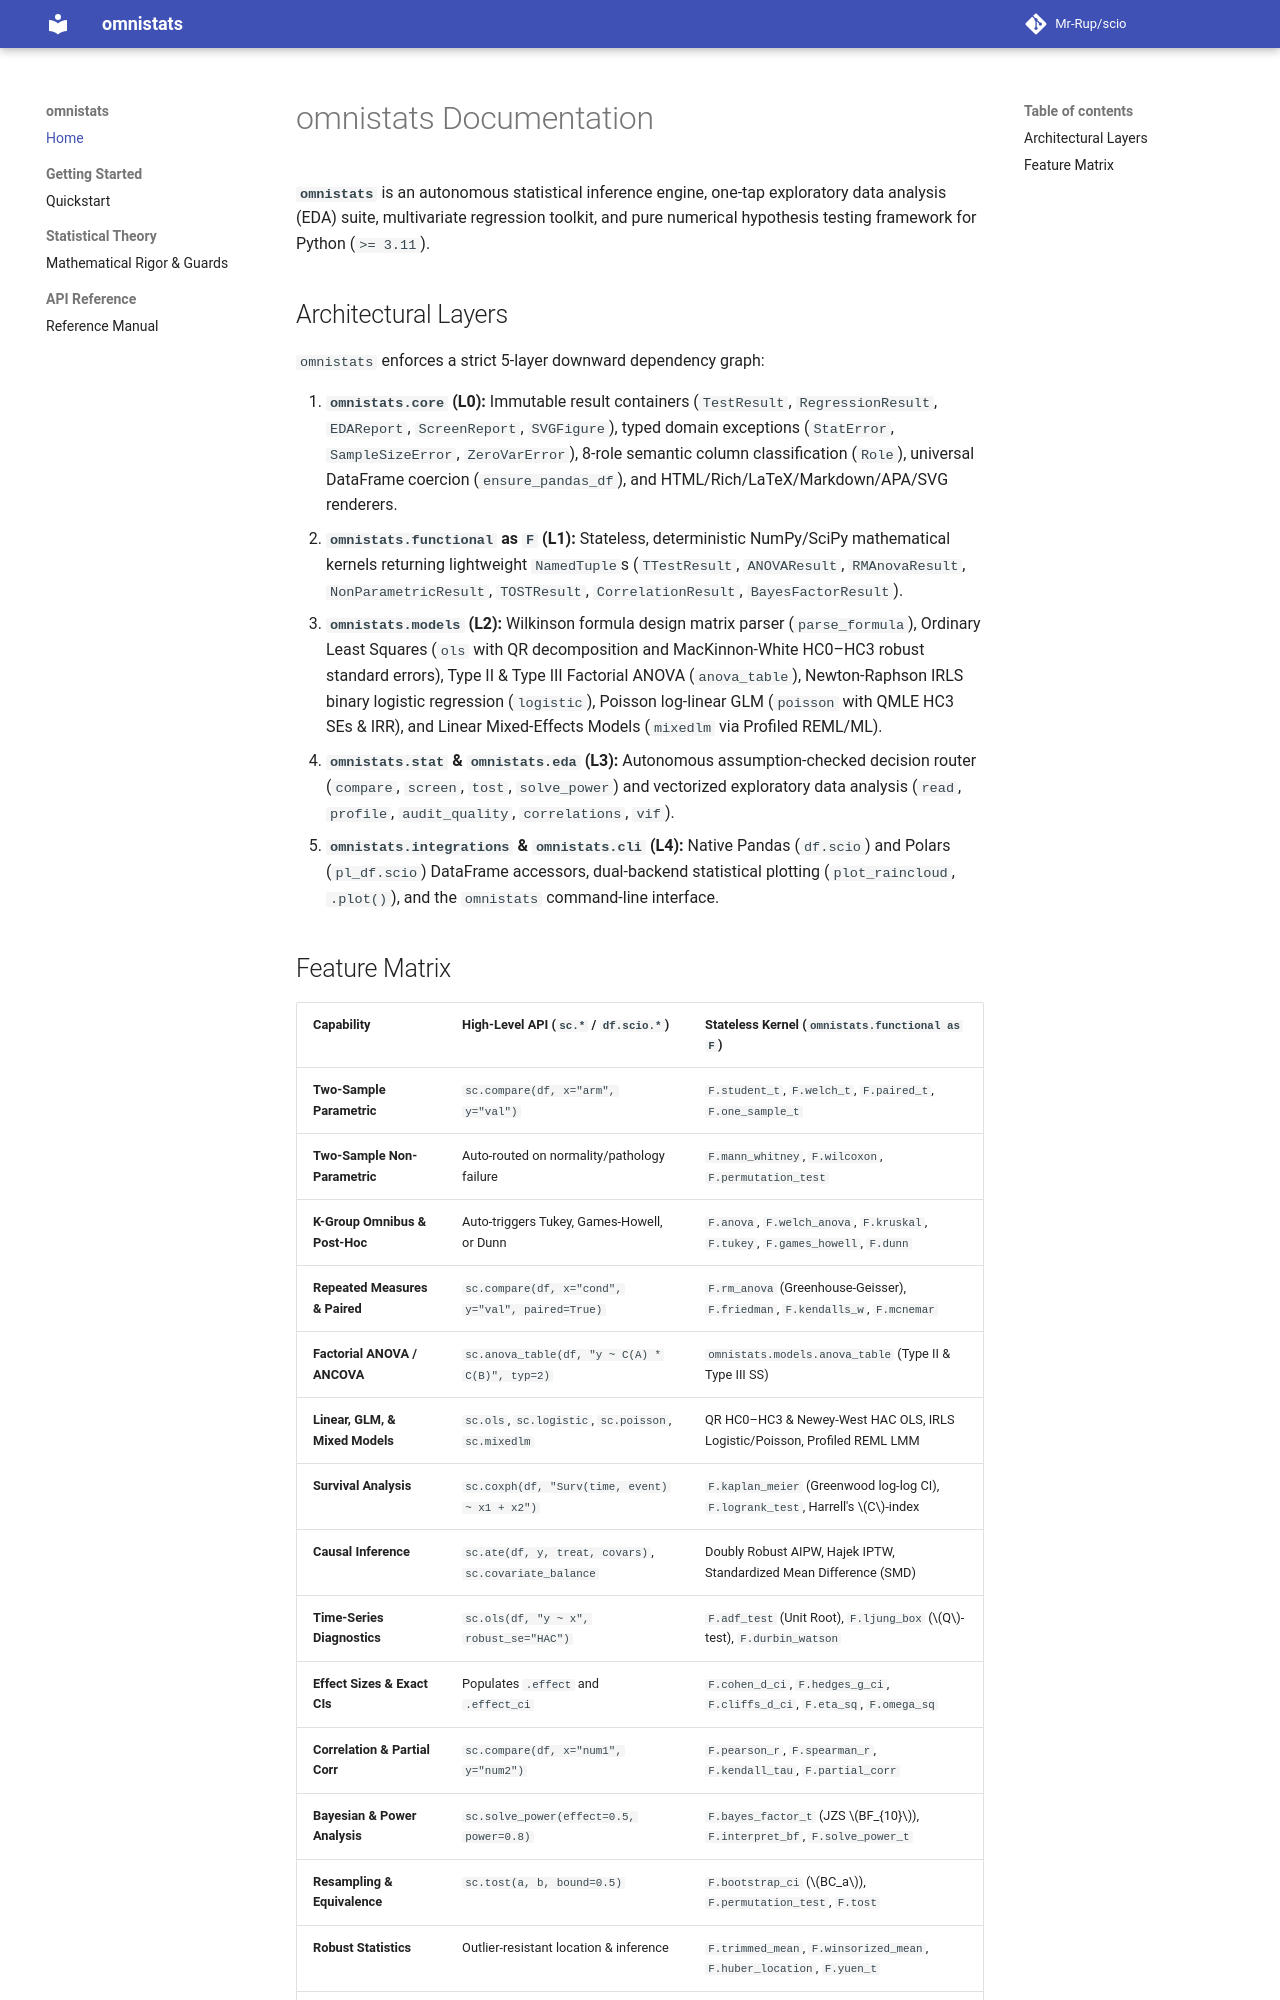

repository: Mr-Rup/scio · page: index.html · generator: mkdocs

# omnistats Documentation

**`omnistats`** is an autonomous statistical inference engine, one-tap exploratory data analysis (EDA) suite, multivariate regression toolkit, and pure numerical hypothesis testing framework for Python (`>= 3.11`).

## Architectural Layers

`omnistats` enforces a strict 5-layer downward dependency graph:

1. **`omnistats.core` (L0):** Immutable result containers (`TestResult`, `RegressionResult`, `EDAReport`, `ScreenReport`, `SVGFigure`), typed domain exceptions (`StatError`, `SampleSizeError`, `ZeroVarError`), 8-role semantic column classification (`Role`), universal DataFrame coercion (`ensure_pandas_df`), and HTML/Rich/LaTeX/Markdown/APA/SVG renderers.
2. **`omnistats.functional` as `F` (L1):** Stateless, deterministic NumPy/SciPy mathematical kernels returning lightweight `NamedTuple`s (`TTestResult`, `ANOVAResult`, `RMAnovaResult`, `NonParametricResult`, `TOSTResult`, `CorrelationResult`, `BayesFactorResult`).
3. **`omnistats.models` (L2):** Wilkinson formula design matrix parser (`parse_formula`), Ordinary Least Squares (`ols` with QR decomposition and MacKinnon-White HC0–HC3 robust standard errors), Type II & Type III Factorial ANOVA (`anova_table`), Newton-Raphson IRLS binary logistic regression (`logistic`), Poisson log-linear GLM (`poisson` with QMLE HC3 SEs & IRR), and Linear Mixed-Effects Models (`mixedlm` via Profiled REML/ML).
4. **`omnistats.stat` & `omnistats.eda` (L3):** Autonomous assumption-checked decision router (`compare`, `screen`, `tost`, `solve_power`) and vectorized exploratory data analysis (`read`, `profile`, `audit_quality`, `correlations`, `vif`).
5. **`omnistats.integrations` & `omnistats.cli` (L4):** Native Pandas (`df.scio`) and Polars (`pl_df.scio`) DataFrame accessors, dual-backend statistical plotting (`plot_raincloud`, `.plot()`), and the `omnistats` command-line interface.
